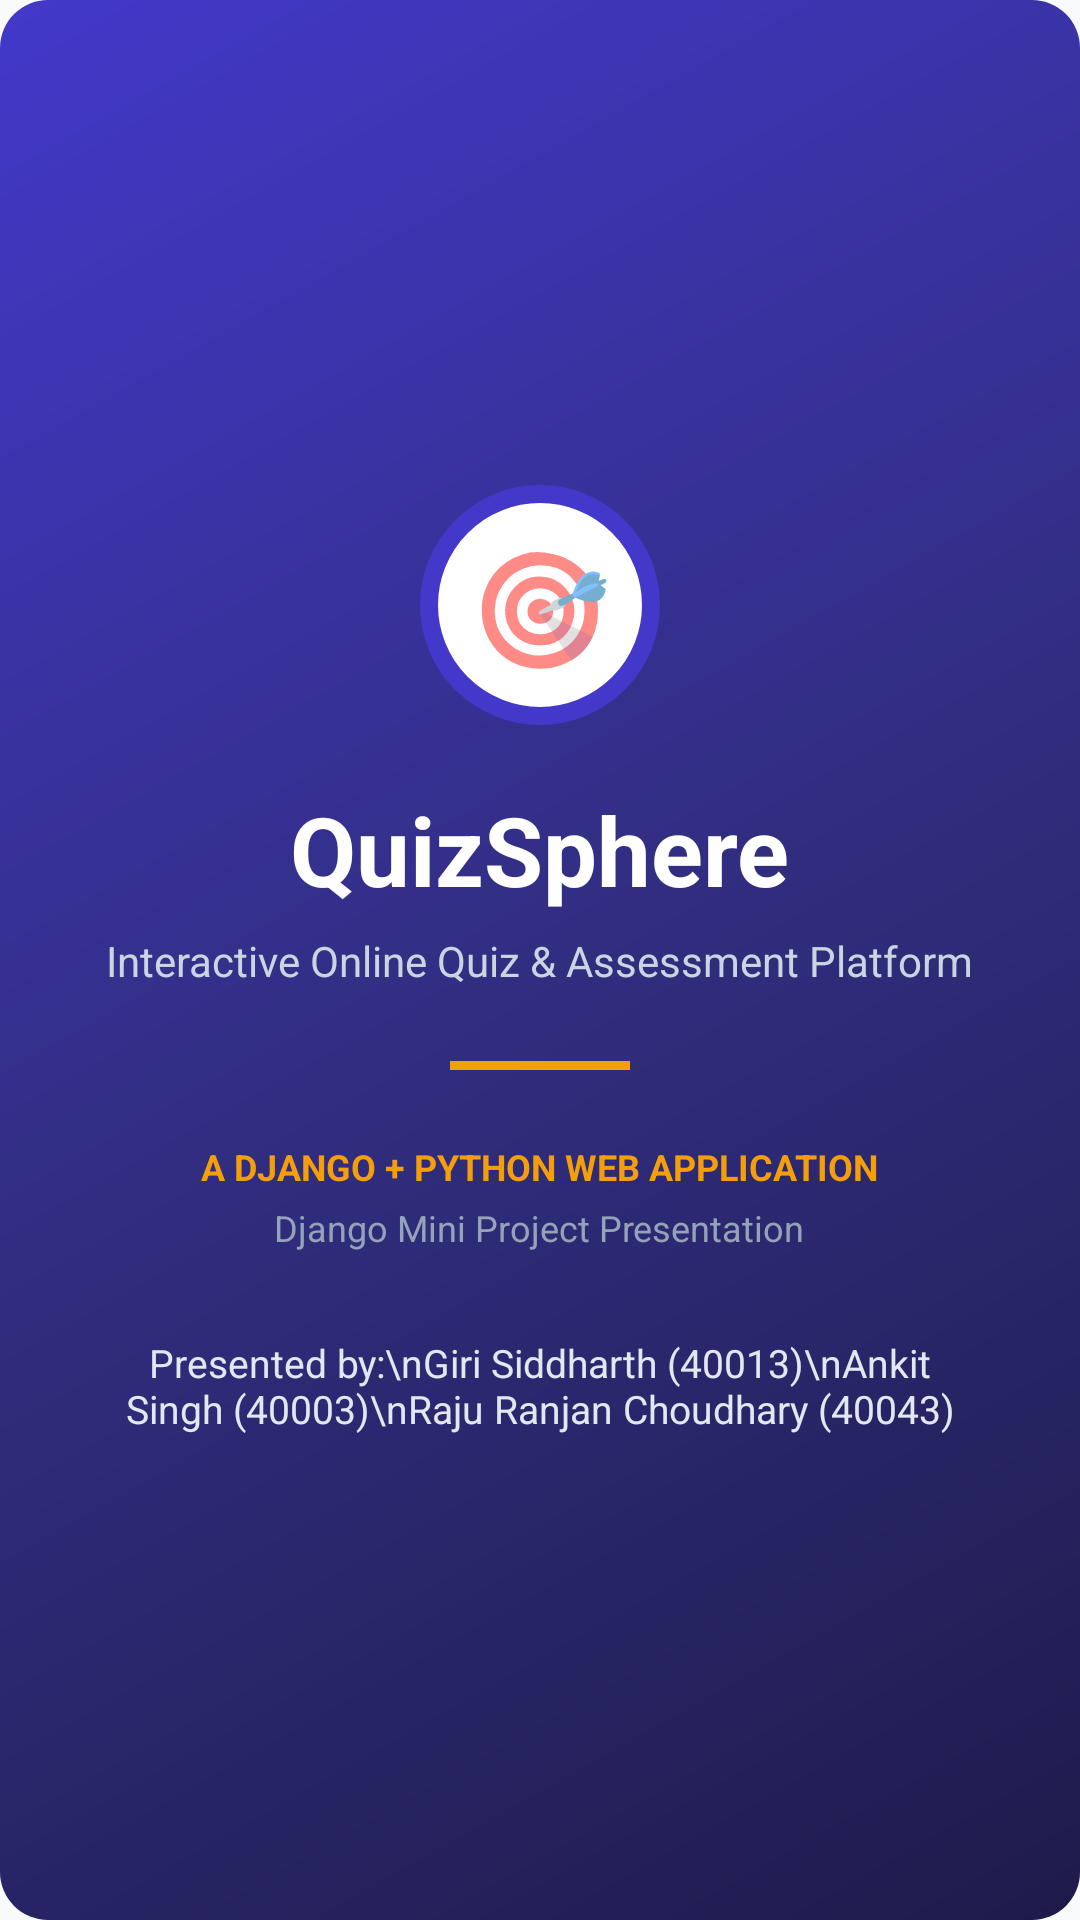

Reconstruct the res/layout file that produces this screen, plus the resources it refers to.
<!-- AndroidManifest.xml: activity theme Theme.QuizSphere.NoActionBar -->
<!-- res/layout/activity_splash.xml -->
<?xml version="1.0" encoding="utf-8"?>
<LinearLayout xmlns:android="http://schemas.android.com/apk/res/android"
    android:layout_width="match_parent"
    android:layout_height="match_parent"
    android:background="@drawable/bg_gradient_primary"
    android:gravity="center"
    android:orientation="vertical"
    android:padding="32dp">

    
    <TextView
        android:layout_width="80dp"
        android:layout_height="80dp"
        android:background="@drawable/bg_score_circle"
        android:gravity="center"
        android:text="🎯"
        android:textSize="38sp" />

    
    <TextView
        android:layout_width="wrap_content"
        android:layout_height="wrap_content"
        android:layout_marginTop="20dp"
        android:text="QuizSphere"
        android:textColor="@color/white"
        android:textSize="32sp"
        android:textStyle="bold" />

    <TextView
        android:layout_width="wrap_content"
        android:layout_height="wrap_content"
        android:layout_marginTop="6dp"
        android:text="Interactive Online Quiz &amp; Assessment Platform"
        android:textAlignment="center"
        android:textColor="#CBD5E1"
        android:textSize="14sp" />

    <View
        android:layout_width="60dp"
        android:layout_height="3dp"
        android:layout_marginVertical="24dp"
        android:background="@color/accent" />

    
    <TextView
        android:layout_width="wrap_content"
        android:layout_height="wrap_content"
        android:text="A DJANGO + PYTHON WEB APPLICATION"
        android:textColor="@color/accent"
        android:textSize="12sp"
        android:textStyle="bold" />

    <TextView
        android:layout_width="wrap_content"
        android:layout_height="wrap_content"
        android:layout_marginTop="4dp"
        android:text="Django Mini Project Presentation"
        android:textColor="#94A3B8"
        android:textSize="12sp" />

    
    <TextView
        android:layout_width="wrap_content"
        android:layout_height="wrap_content"
        android:layout_marginTop="28dp"
        android:text="Presented by:\nGiri Siddharth (40013)\nAnkit Singh (40003)\nRaju Ranjan Choudhary (40043)"
        android:textAlignment="center"
        android:textColor="#E2E8F0"
        android:textSize="13sp" />

</LinearLayout>
<!-- resources referenced by this layout -->
<resources>
  <color name="accent">#F59E0B</color>
  <color name="white">#FFFFFF</color>
  <!-- drawable bg_gradient_primary (drawable) -->
  <?xml version="1.0" encoding="utf-8"?>
  <shape xmlns:android="http://schemas.android.com/apk/res/android"
      android:shape="rectangle">
      <gradient
          android:angle="135"
          android:startColor="#1E1B4B"
          android:centerColor="#312E81"
          android:endColor="#4338CA"
          android:type="linear" />
      <corners android:radius="16dp" />
  </shape>
  <!-- drawable bg_score_circle (drawable) -->
  <?xml version="1.0" encoding="utf-8"?>
  <shape xmlns:android="http://schemas.android.com/apk/res/android"
      android:shape="oval">
      <solid android:color="#FFFFFF" />
      <stroke
          android:width="6dp"
          android:color="#4338CA" />
      <size
          android:width="130dp"
          android:height="130dp" />
  </shape>
  <style name="Theme.QuizSphere.NoActionBar">
          <item name="windowActionBar">false</item>
          <item name="windowNoTitle">true</item>
      </style>
</resources>
